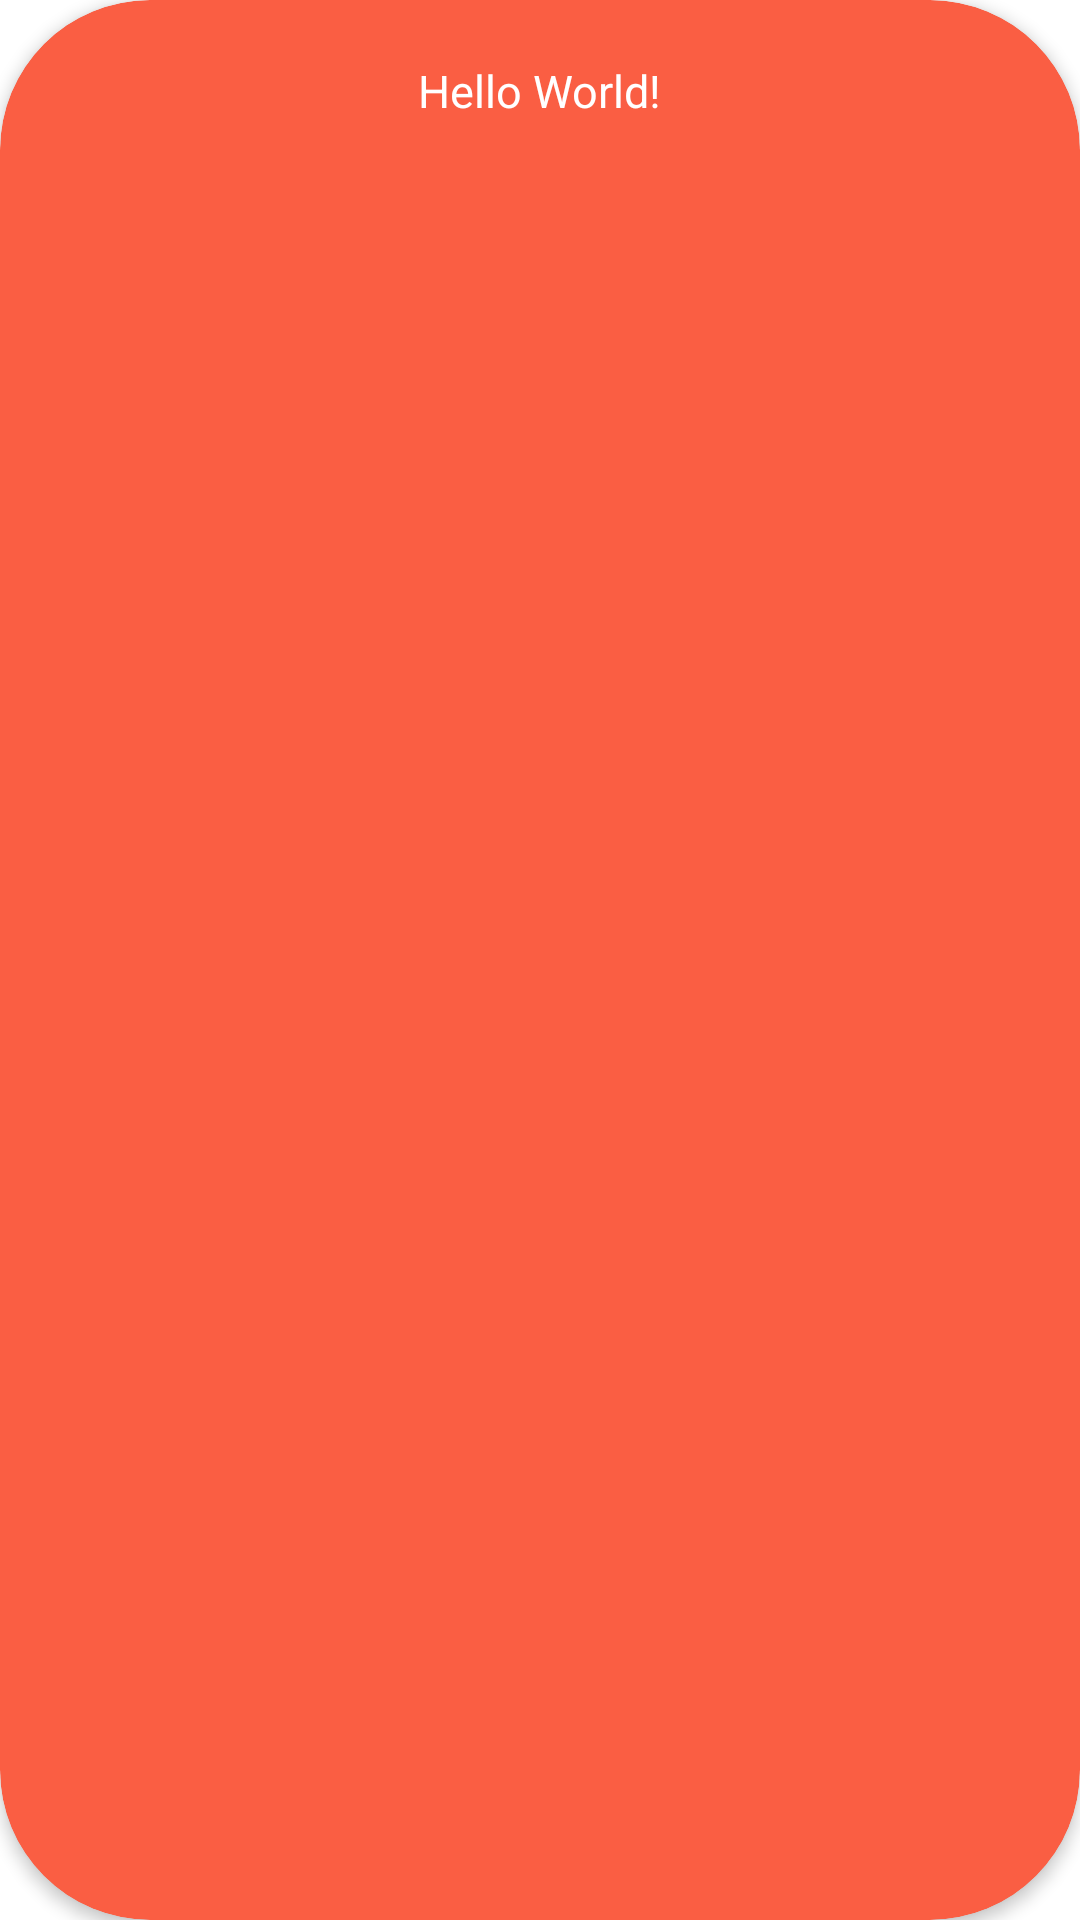

This screen was rendered from an Android layout file. Write that file and the resources it references.
<!-- AndroidManifest.xml: application theme Theme.WinNeat -->
<!-- res/layout/toast_design.xml -->
<?xml version="1.0" encoding="utf-8"?>
<layout xmlns:android="http://schemas.android.com/apk/res/android"
    xmlns:app="http://schemas.android.com/apk/res-auto">

    <androidx.cardview.widget.CardView
        android:layout_width="wrap_content"
        android:layout_height="wrap_content"
        app:cardBackgroundColor="#FA5E43"
        app:cardCornerRadius="50dp"
        app:cardElevation="3dp">

        <androidx.constraintlayout.widget.ConstraintLayout
            android:layout_width="match_parent"
            android:layout_height="60dp"
            android:paddingStart="20dp">

            <TextView
                android:id="@+id/tvSample"
                android:layout_width="wrap_content"
                android:layout_height="wrap_content"
                android:layout_marginEnd="20dp"
                android:text="Hello World!"
                android:textColor="@android:color/white"
                android:textSize="15sp"
                app:layout_constraintBottom_toBottomOf="parent"
                app:layout_constraintEnd_toEndOf="parent"
                app:layout_constraintStart_toStartOf="parent"
                app:layout_constraintTop_toTopOf="parent" />

        </androidx.constraintlayout.widget.ConstraintLayout>
    </androidx.cardview.widget.CardView>
</layout>
<!-- resources referenced by this layout -->
<resources>
  <style name="Theme.WinNeat" parent="Theme.MaterialComponents.DayNight.NoActionBar">
          
          <item name="colorPrimary">@color/purple_500</item>
          <item name="colorPrimaryVariant">@color/purple_700</item>
          <item name="colorOnPrimary">@color/white</item>
          
          <item name="colorSecondary">@color/teal_200</item>
          <item name="colorSecondaryVariant">@color/teal_700</item>
          <item name="colorOnSecondary">@color/black</item>
          
          <item name="android:statusBarColor" tools:targetApi="l">?attr/colorPrimaryVariant</item>
          
      </style>
  <!-- not gathered from this repository: default colours our renderer supplied (Android Studio template values) -->
  <color name="purple_500">#FF6200EE</color>
  <color name="purple_700">#FF3700B3</color>
  <color name="teal_200">#FF03DAC5</color>
  <color name="teal_700">#FF018786</color>
  <color name="black">#FF000000</color>
  <color name="white">#FFFFFFFF</color>
</resources>
